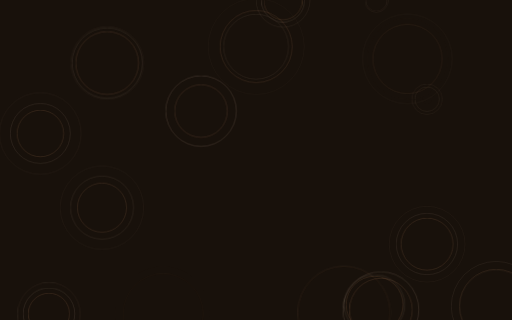
t = 0.00 s
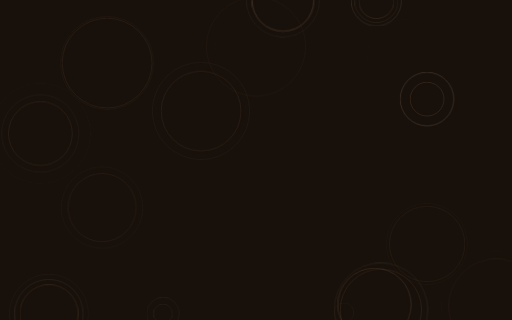
t = 1.67 s
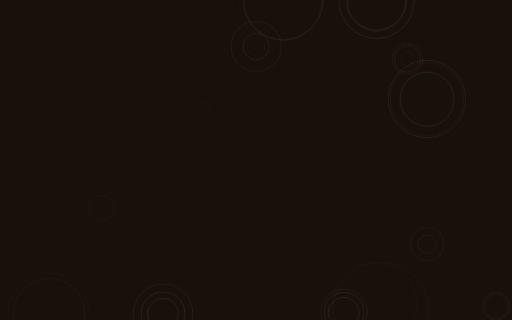
t = 3.33 s
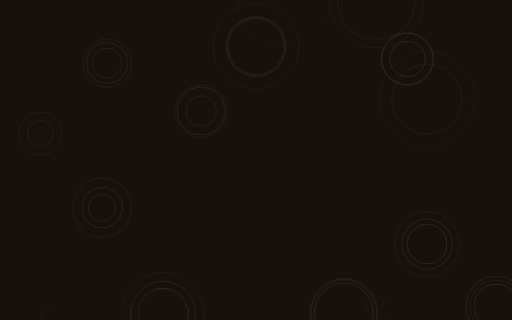
t = 5.00 s
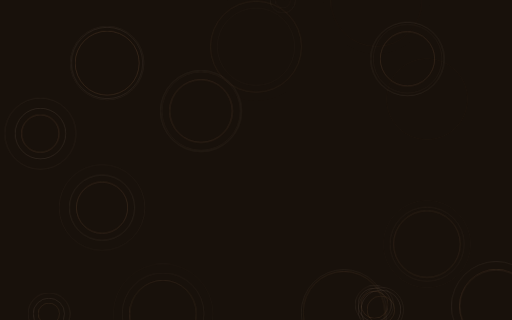
t = 6.67 s
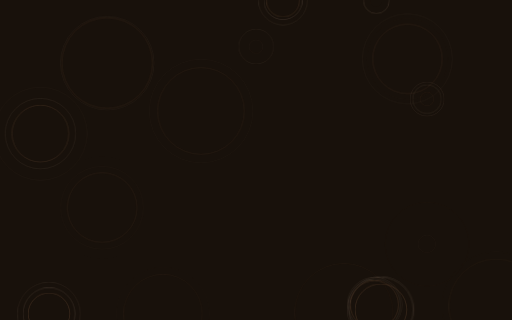
t = 8.33 s

The animated SVG that drew these frames (rendered in a browser with its animation timeline set to each time). Animation: 1 CSS @keyframes rule; frames cover the first 8.33 s, repeats indefinitely.

<svg width="800" height="500" xmlns="http://www.w3.org/2000/svg" viewBox="0 0 1600 1000" preserveAspectRatio="xMidYMid slice"><defs></defs><style>.bg{fill:#18110b}.lo{opacity:.8}@keyframes ring{0%{transform:scale(.1);opacity:0}8%{opacity:.9}100%{transform:scale(1);opacity:0}}.rg{animation:ring ease-out infinite;transform-box:fill-box;transform-origin:center}</style><rect class="bg" width="1600" height="1000"/><g class="lo" fill="none"><circle class="rg" cx="1176.1" cy="2.5" r="149.8" stroke="#d69b71" stroke-width="2" style="animation-duration:8.1s;animation-delay:-8s"/><circle class="rg" cx="1176.1" cy="2.5" r="170.1" stroke="#e6c8b3" stroke-width="1.5" style="animation-duration:8.1s;animation-delay:-8.6s"/><circle class="rg" cx="1176.1" cy="2.5" r="123.8" stroke="#e6c8b3" stroke-width="1" style="animation-duration:8.1s;animation-delay:-9.2s"/><circle class="rg" cx="1334.4" cy="309.7" r="131.8" stroke="#d69b71" stroke-width="2" style="animation-duration:8.1s;animation-delay:-0.1s"/><circle class="rg" cx="1334.4" cy="309.7" r="169.6" stroke="#e6c8b3" stroke-width="1.5" style="animation-duration:8.1s;animation-delay:-0.7s"/><circle class="rg" cx="1334.4" cy="309.7" r="146.2" stroke="#e6c8b3" stroke-width="1" style="animation-duration:8.1s;animation-delay:-1.3s"/><circle class="rg" cx="334.9" cy="196.9" r="170.9" stroke="#d69b71" stroke-width="2" style="animation-duration:6.6s;animation-delay:-2.4s"/><circle class="rg" cx="334.9" cy="196.9" r="163.6" stroke="#e6c8b3" stroke-width="1.5" style="animation-duration:6.6s;animation-delay:-3s"/><circle class="rg" cx="334.9" cy="196.9" r="150.2" stroke="#e6c8b3" stroke-width="1" style="animation-duration:6.6s;animation-delay:-3.6s"/><circle class="rg" cx="1074.7" cy="976.4" r="162.9" stroke="#d69b71" stroke-width="2" style="animation-duration:7.6s;animation-delay:-5.3s"/><circle class="rg" cx="1074.7" cy="976.4" r="157.8" stroke="#e6c8b3" stroke-width="1.5" style="animation-duration:7.6s;animation-delay:-5.9s"/><circle class="rg" cx="1074.7" cy="976.4" r="146.4" stroke="#e6c8b3" stroke-width="1" style="animation-duration:7.6s;animation-delay:-6.5s"/><circle class="rg" cx="1190.3" cy="967.7" r="162.3" stroke="#d69b71" stroke-width="2" style="animation-duration:9.2s;animation-delay:-3.6s"/><circle class="rg" cx="1190.3" cy="967.7" r="175.2" stroke="#e6c8b3" stroke-width="1.5" style="animation-duration:9.2s;animation-delay:-4.2s"/><circle class="rg" cx="1190.3" cy="967.7" r="162.6" stroke="#e6c8b3" stroke-width="1" style="animation-duration:9.2s;animation-delay:-4.8s"/><circle class="rg" cx="152.9" cy="980.4" r="124.7" stroke="#d69b71" stroke-width="2" style="animation-duration:8.3s;animation-delay:-2.6s"/><circle class="rg" cx="152.9" cy="980.4" r="134.8" stroke="#e6c8b3" stroke-width="1.5" style="animation-duration:8.3s;animation-delay:-3.2s"/><circle class="rg" cx="152.9" cy="980.4" r="144.7" stroke="#e6c8b3" stroke-width="1" style="animation-duration:8.3s;animation-delay:-3.8s"/><circle class="rg" cx="884.3" cy="1" r="156.2" stroke="#d69b71" stroke-width="2" style="animation-duration:8.7s;animation-delay:-1.8s"/><circle class="rg" cx="884.3" cy="1" r="143.2" stroke="#e6c8b3" stroke-width="1.5" style="animation-duration:8.7s;animation-delay:-2.4s"/><circle class="rg" cx="884.3" cy="1" r="152.1" stroke="#e6c8b3" stroke-width="1" style="animation-duration:8.7s;animation-delay:-3s"/><circle class="rg" cx="318.9" cy="648.8" r="125" stroke="#d69b71" stroke-width="2" style="animation-duration:6.5s;animation-delay:-2.6s"/><circle class="rg" cx="318.9" cy="648.8" r="139.1" stroke="#e6c8b3" stroke-width="1.5" style="animation-duration:6.5s;animation-delay:-3.2s"/><circle class="rg" cx="318.9" cy="648.8" r="164.4" stroke="#e6c8b3" stroke-width="1" style="animation-duration:6.5s;animation-delay:-3.8s"/><circle class="rg" cx="126.1" cy="417.3" r="123.2" stroke="#d69b71" stroke-width="2" style="animation-duration:7.4s;animation-delay:-2.8s"/><circle class="rg" cx="126.1" cy="417.3" r="138.6" stroke="#e6c8b3" stroke-width="1.5" style="animation-duration:7.4s;animation-delay:-3.4s"/><circle class="rg" cx="126.1" cy="417.3" r="169.2" stroke="#e6c8b3" stroke-width="1" style="animation-duration:7.4s;animation-delay:-4s"/><circle class="rg" cx="509.3" cy="980.2" r="132.2" stroke="#d69b71" stroke-width="2" style="animation-duration:8.6s;animation-delay:-6.9s"/><circle class="rg" cx="509.3" cy="980.2" r="151.2" stroke="#e6c8b3" stroke-width="1.5" style="animation-duration:8.6s;animation-delay:-7.5s"/><circle class="rg" cx="509.3" cy="980.2" r="173.9" stroke="#e6c8b3" stroke-width="1" style="animation-duration:8.6s;animation-delay:-8.1s"/><circle class="rg" cx="1550.4" cy="956.9" r="162.7" stroke="#d69b71" stroke-width="2" style="animation-duration:6.7s;animation-delay:-3.3s"/><circle class="rg" cx="1550.4" cy="956.9" r="177.2" stroke="#e6c8b3" stroke-width="1.5" style="animation-duration:6.7s;animation-delay:-3.9s"/><circle class="rg" cx="1550.4" cy="956.9" r="129.6" stroke="#e6c8b3" stroke-width="1" style="animation-duration:6.7s;animation-delay:-4.5s"/><circle class="rg" cx="1273.3" cy="184" r="129.1" stroke="#d69b71" stroke-width="2" style="animation-duration:8.3s;animation-delay:-5.3s"/><circle class="rg" cx="1273.3" cy="184" r="157.4" stroke="#e6c8b3" stroke-width="1.5" style="animation-duration:8.3s;animation-delay:-5.9s"/><circle class="rg" cx="1273.3" cy="184" r="135" stroke="#e6c8b3" stroke-width="1" style="animation-duration:8.3s;animation-delay:-6.5s"/><circle class="rg" cx="1334.4" cy="762.7" r="135.7" stroke="#d69b71" stroke-width="2" style="animation-duration:5.7s;animation-delay:-2.2s"/><circle class="rg" cx="1334.4" cy="762.7" r="135.5" stroke="#e6c8b3" stroke-width="1.5" style="animation-duration:5.7s;animation-delay:-2.8s"/><circle class="rg" cx="1334.4" cy="762.7" r="147.4" stroke="#e6c8b3" stroke-width="1" style="animation-duration:5.7s;animation-delay:-3.4s"/><circle class="rg" cx="628.2" cy="347" r="154.2" stroke="#d69b71" stroke-width="2" style="animation-duration:6.1s;animation-delay:-2s"/><circle class="rg" cx="628.2" cy="347" r="172.2" stroke="#e6c8b3" stroke-width="1.5" style="animation-duration:6.1s;animation-delay:-2.6s"/><circle class="rg" cx="628.2" cy="347" r="148.5" stroke="#e6c8b3" stroke-width="1" style="animation-duration:6.1s;animation-delay:-3.2s"/><circle class="rg" cx="800.3" cy="145.6" r="170" stroke="#d69b71" stroke-width="2" style="animation-duration:5.6s;animation-delay:-2.5s"/><circle class="rg" cx="800.3" cy="145.6" r="132.5" stroke="#e6c8b3" stroke-width="1.5" style="animation-duration:5.6s;animation-delay:-3.1s"/><circle class="rg" cx="800.3" cy="145.6" r="175.5" stroke="#e6c8b3" stroke-width="1" style="animation-duration:5.6s;animation-delay:-3.7s"/><circle class="rg" cx="1170.2" cy="952.2" r="142.8" stroke="#d69b71" stroke-width="2" style="animation-duration:9.1s;animation-delay:-3.7s"/><circle class="rg" cx="1170.2" cy="952.2" r="135.4" stroke="#e6c8b3" stroke-width="1.5" style="animation-duration:9.1s;animation-delay:-4.3s"/><circle class="rg" cx="1170.2" cy="952.2" r="128.2" stroke="#e6c8b3" stroke-width="1" style="animation-duration:9.1s;animation-delay:-4.9s"/></g></svg>
